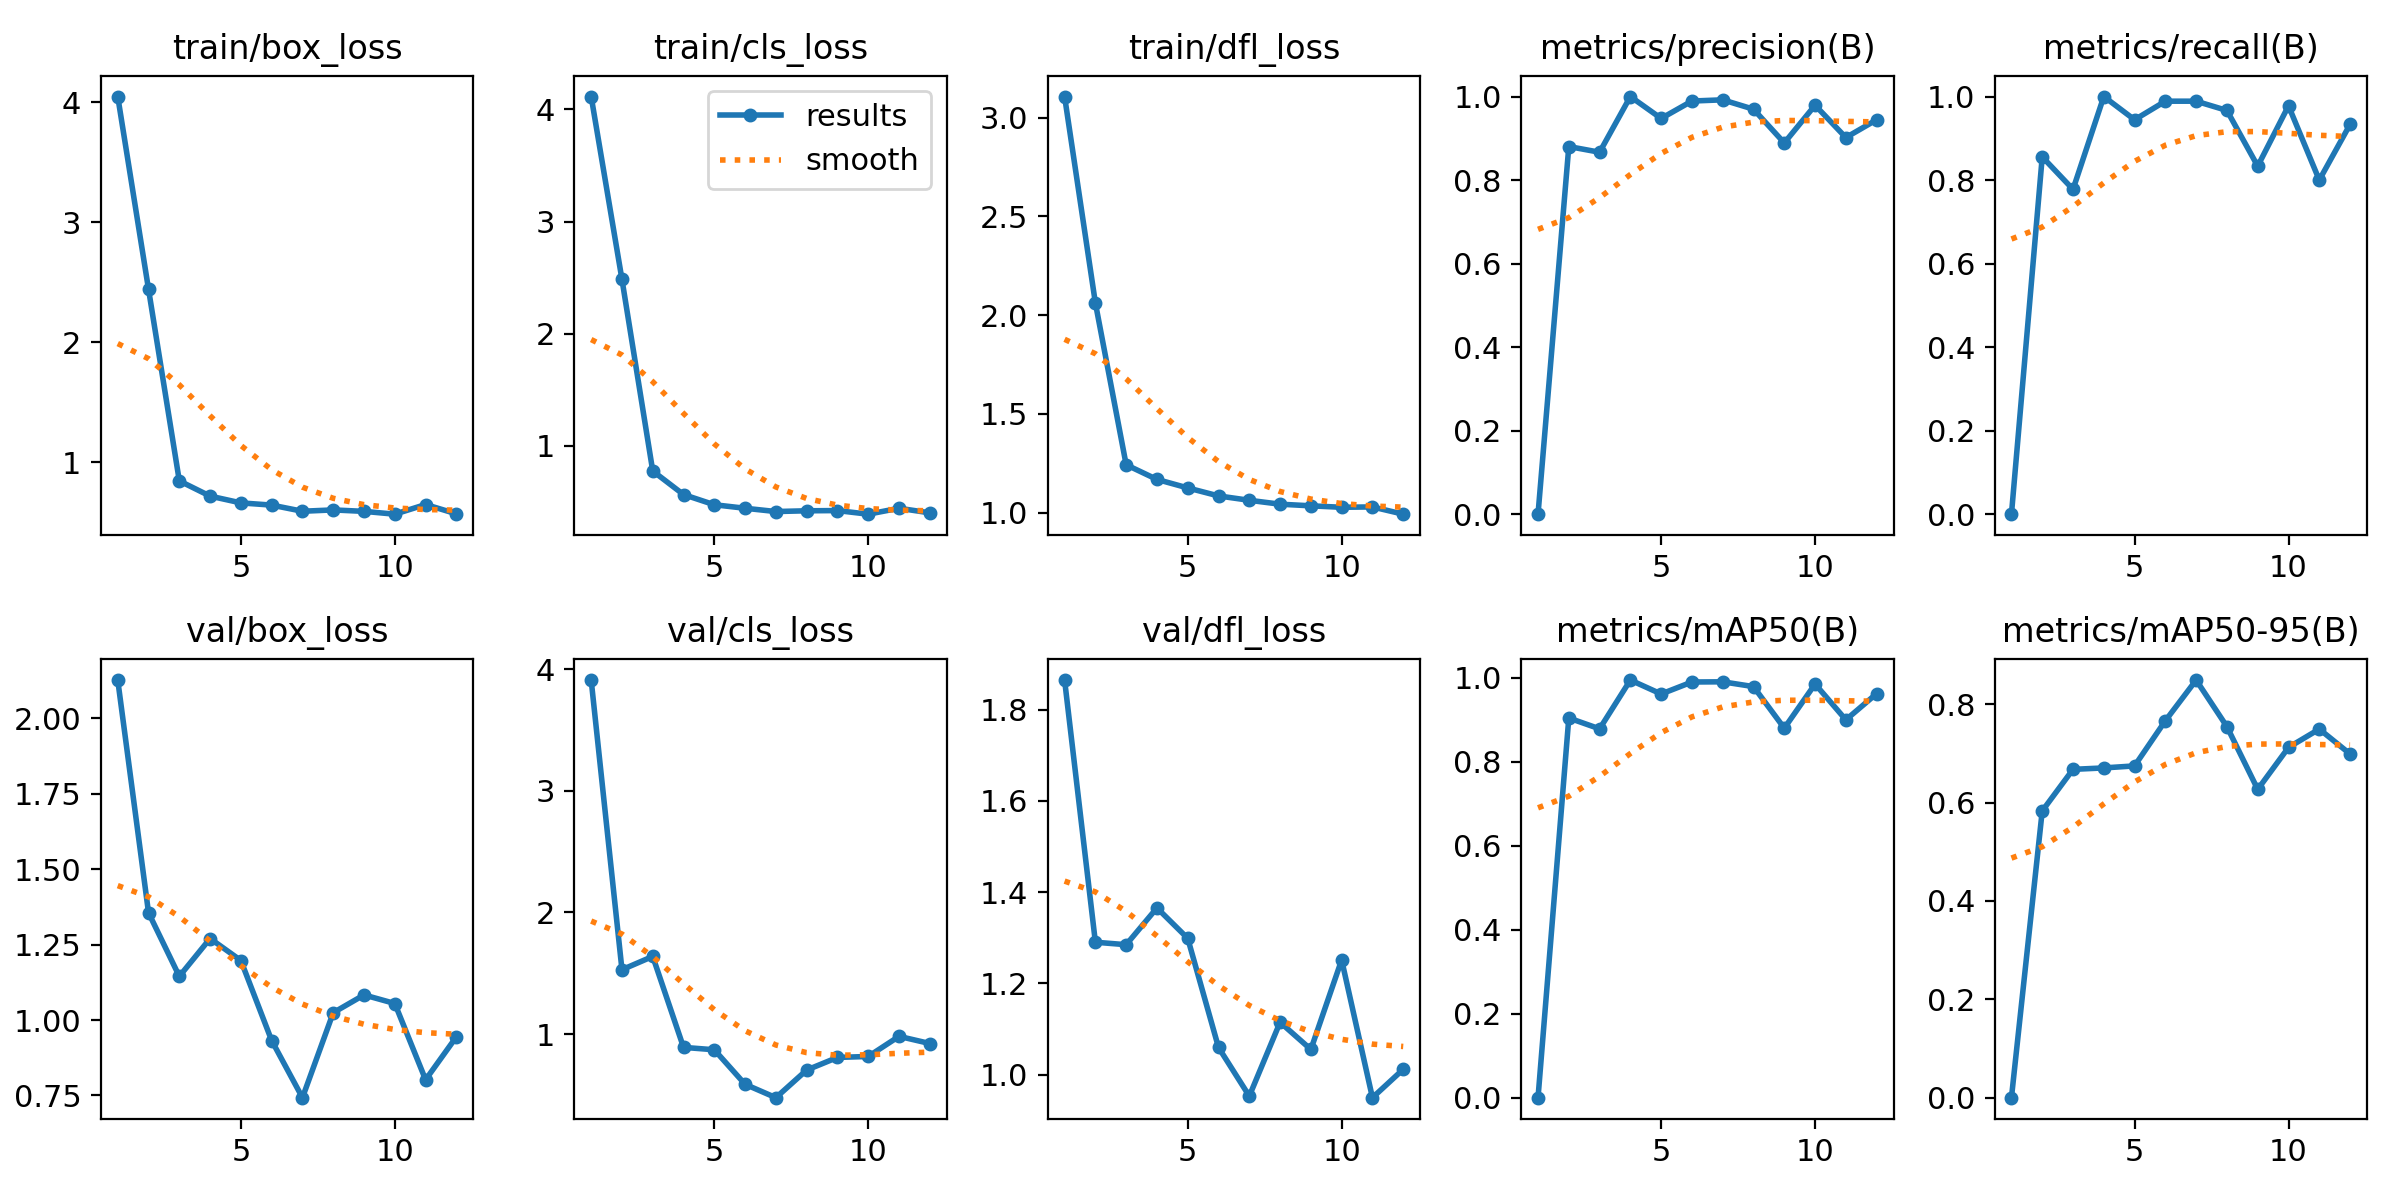

Data behind this chart, as committed beside it:
epoch, time, train/box_loss, train/cls_loss, train/dfl_loss, metrics/precision(B), metrics/recall(B), metrics/mAP50(B), metrics/mAP50-95(B), val/box_loss, val/cls_loss, val/dfl_loss, lr/pg0, lr/pg1, lr/pg2
1, 1.223, 4.046, 4.115, 3.108, 0, 0, 0, 0, 2.127, 3.91, 1.865, 0.0001143, 0.0001143, 0.0001143
2, 2.401, 2.442, 2.484, 2.062, 0.8803, 0.8556, 0.9046, 0.5832, 1.356, 1.529, 1.29, 0.0002405, 0.0002405, 0.0002405
3, 3.991, 0.847, 0.7753, 1.242, 0.8667, 0.7778, 0.8788, 0.6677, 1.145, 1.638, 1.285, 0.0003642, 0.0003642, 0.0003642
4, 6.161, 0.7201, 0.5652, 1.168, 1, 1, 0.995, 0.6706, 1.27, 0.891, 1.365, 0.0004853, 0.0004853, 0.0004853
5, 7.436, 0.6636, 0.4743, 1.125, 0.9476, 0.9444, 0.9618, 0.6747, 1.197, 0.8713, 1.299, 0.0006039, 0.0006039, 0.0006039
6, 9.406, 0.6453, 0.4429, 1.084, 0.9892, 0.9889, 0.9903, 0.7665, 0.9322, 0.5876, 1.059, 0.0007199, 0.0007199, 0.0007199
7, 10.95, 0.5941, 0.4137, 1.062, 0.9921, 0.9889, 0.9908, 0.8493, 0.7428, 0.4776, 0.9528, 0.0008334, 0.0008334, 0.0008334
8, 12.74, 0.6052, 0.4203, 1.042, 0.9697, 0.9667, 0.9794, 0.7545, 1.024, 0.7045, 1.115, 0.0009443, 0.0009443, 0.0009443
9, 14.01, 0.5931, 0.4223, 1.034, 0.8889, 0.8333, 0.8803, 0.627, 1.083, 0.8083, 1.055, 0.001053, 0.001053, 0.001053
10, 15.6, 0.5698, 0.3902, 1.027, 0.9792, 0.9778, 0.9855, 0.7123, 1.055, 0.8162, 1.251, 0.001158, 0.001158, 0.001158
11, 17.53, 0.6501, 0.4429, 1.029, 0.9018, 0.8, 0.9002, 0.7496, 0.8022, 0.9815, 0.9494, 0.001262, 0.001262, 0.001262
12, 19.36, 0.5727, 0.4021, 0.9918, 0.9444, 0.9333, 0.9627, 0.6989, 0.9444, 0.9227, 1.012, 0.001273, 0.001273, 0.001273
